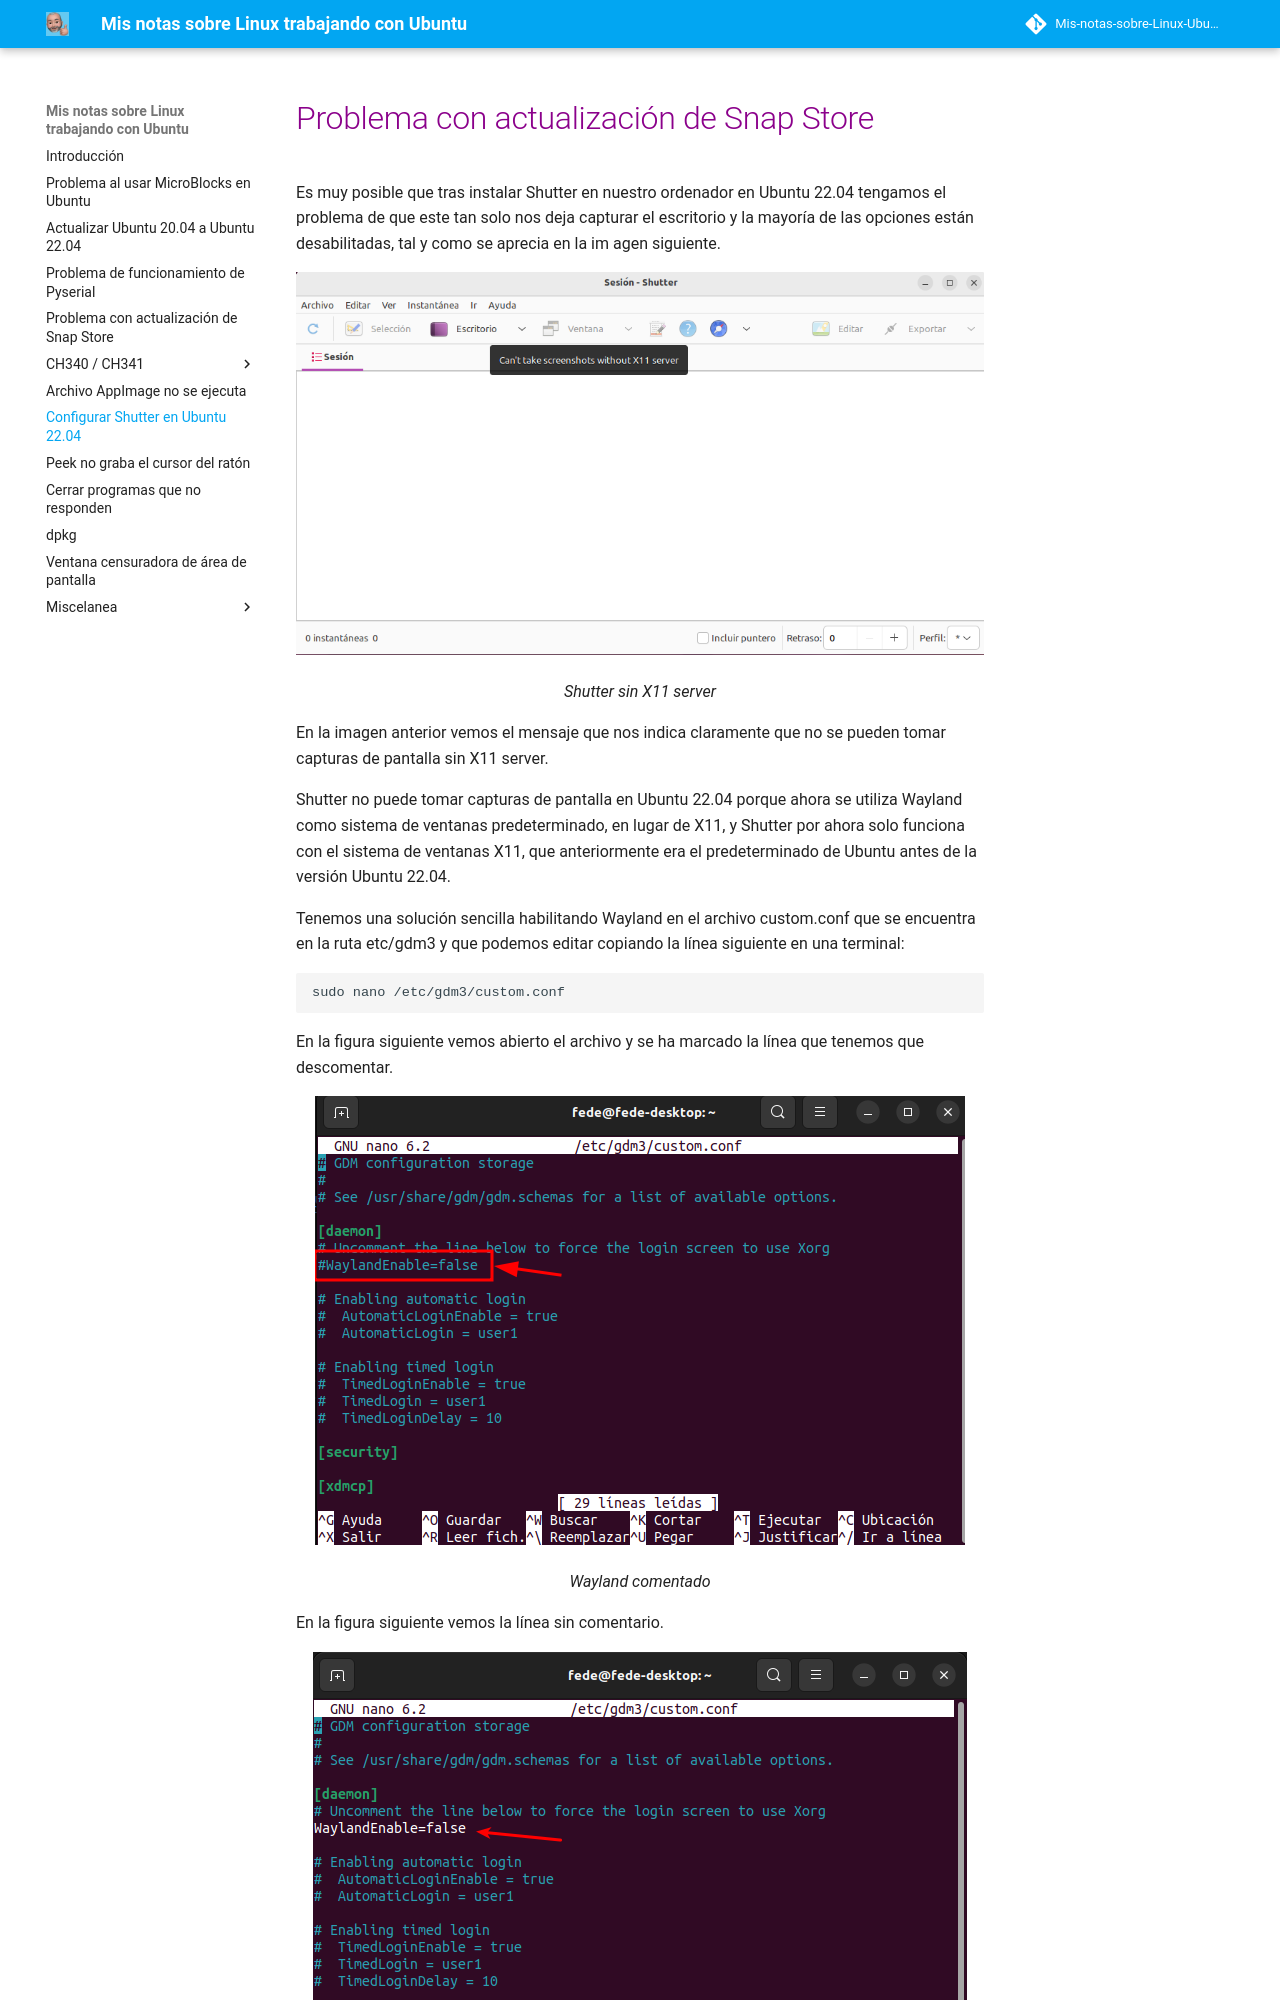

repository: fgcoca-gmx/Mis-notas-sobre-Linux-Ubuntu · page: shu/index.html · generator: mkdocs

# <FONT COLOR=#8B008B>Problema con actualización de Snap Store</font>
Es muy posible que tras instalar Shutter en nuestro ordenador en Ubuntu 22.04 tengamos el problema de que este tan solo nos deja capturar el escritorio y la mayoría de las opciones están desabilitadas, tal y como se aprecia en la im agen siguiente.

<center>

![Shutter sin X11 server](./img/shu/problema.png)

*Shutter sin X11 server*

</center>

En la imagen anterior vemos el mensaje que nos indica claramente que no se pueden tomar capturas de pantalla sin X11 server.

Shutter no puede tomar capturas de pantalla en Ubuntu 22.04 porque ahora se utiliza Wayland como sistema de ventanas predeterminado, en lugar de X11, y Shutter por ahora solo funciona con el sistema de ventanas X11, que anteriormente era el predeterminado de Ubuntu antes de la versión Ubuntu 22.04.

Tenemos una solución sencilla habilitando Wayland en el archivo custom.conf que se encuentra en la ruta etc/gdm3 y que podemos editar copiando la línea siguiente en una terminal:

~~~
sudo nano /etc/gdm3/custom.conf
~~~

En la figura siguiente vemos abierto el archivo y se ha marcado la línea que tenemos que descomentar.

<center>

![Wayland comentado](./img/shu/way.png)

*Wayland comentado*

</center>
